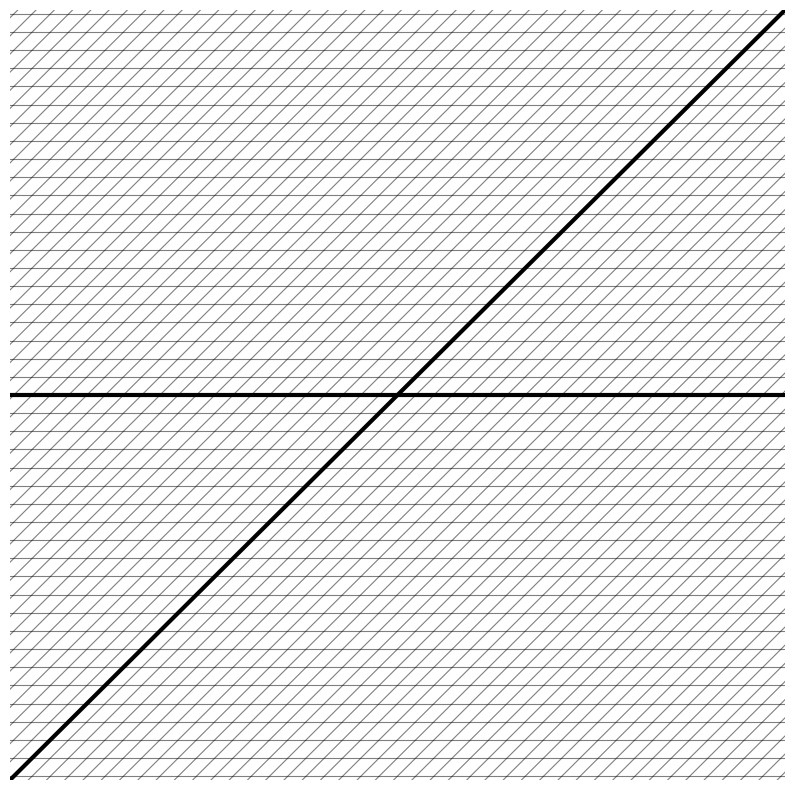

The script that saved this image:
# Plot inequalities from lattice points paper

from pylab import *
import matplotlib.pyplot as plt
import numpy as np

############## \mu = n\alpha_1 + m\alpha_2 #####################################
# n_input = input('value for n?\n')
# m_input = input('value for m?\n')

n = 0 #int(n_input)
m = 0 #int(m_input)

# Whether or not you want the grid lines or not
grid = True

# Bounds for the size of the resulting plot
bound = 15

# Conversion from standard basis to our alpha basis
def omega_axis(xvals,yvals):
    return (np.sqrt(2)/2.) * xvals + (np.sqrt(2)/2. * yvals), (np.sqrt(2)/2.) * yvals

################################################################################

######### inequality names based off paper #####################################

l_1 = lambda x, y: 2 * x + y - n - m
l_2 = lambda x, y: (2 * x - n)/2. + y - m
l_3 = lambda x, y: y - n - m - 1
l_4 = lambda x, y: (2 * x - n)/2. - m - 1
l_5 = lambda x, y: (-2 * x - n)/2. - m - 2
l_6 = lambda x, y: -y - n - m - 3
l_7 = lambda x, y: -2 * x - y - n - m - 4
l_8 = lambda x, y: (-2 * x - n)/2. - y - m - 3

################################################################################

plt.figure()
if grid:
    # Creates an array from -70 to 70 with 1000 points in it
    xvals = np.linspace(-70, 70, int(1e3))

    # Creates the lines parallel to omega_2 axis
    for i in range(-70,70):
        vals = np.zeros(len(xvals))
        vals += i
        line = omega_axis(vals, xvals)
        plt.plot(line[0], line[1], color='black', linewidth=.8, alpha=.5)

    # Creates the lines parallel to omega_1 axis
    for i in range(-70,70):
        vals = np.zeros(len(xvals))
        vals += i
        line = omega_axis(xvals,vals)
        plt.plot(line[0], line[1], color='black', linewidth=.8, alpha=.5)

    # Drawing the omega axes
    plt.plot(xvals, np.zeros(len(xvals)), color='black', linewidth=3)
    line = omega_axis(np.zeros(len(xvals)), xvals)
    plt.plot(line[0], line[1], color='black', linewidth=3)
    # plt.text(14.8, 0, r'$\alpha_1$', fontsize=16)
    # plt.text(-16.7, 9, r'$\alpha_2$', fontsize=16)
################################################################################

# Extras for clean plotting
plt.xlim(-bound, bound)
plt.ylim(-bound, bound)
plt.axis('off')
plt.gcf().set_size_inches(10,10)

# file = 'lattice_{}.png'.format(elements[0])
# plt.savefig(file, dpi=300, bbox_inches='tight')
# print('{} was saved!'.format(file))
plt.show()
